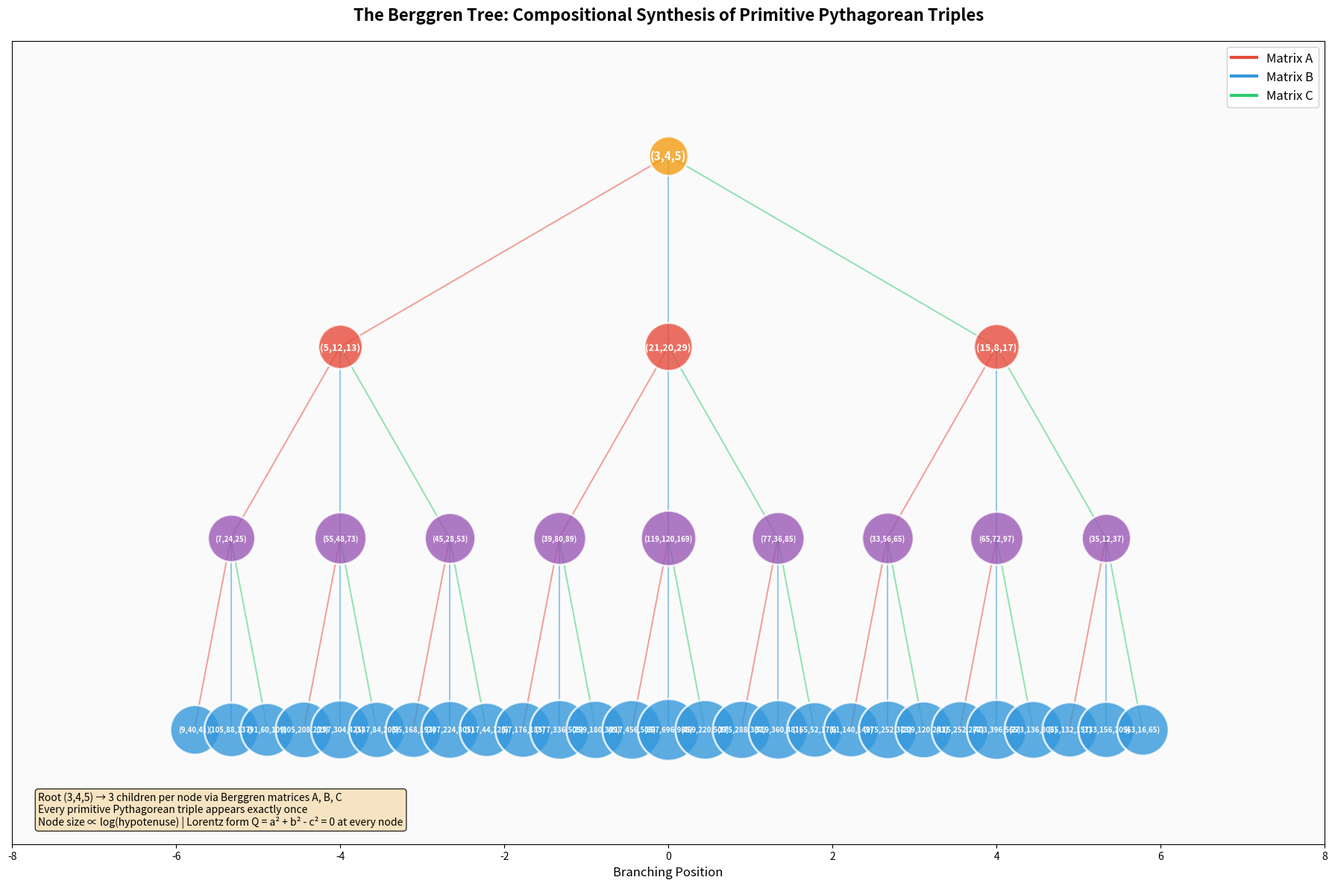

Write the Python code that produced this figure.
#!/usr/bin/env python3
"""
Visualization: The Berggren Tree of Primitive Pythagorean Triples

Visualizes the first 4 levels of the Berggren ternary tree, showing how
each primitive Pythagorean triple generates three children via the
Berggren matrices A, B, C. Node size reflects hypotenuse magnitude.

This demonstrates the compositional witness synthesis: every primitive
triple is uniquely reached by a path from the root (3, 4, 5).
"""

import matplotlib.pyplot as plt
import matplotlib.patches as patches
import numpy as np

# Berggren matrices
BERGGREN = [
    np.array([[1, -2, 2], [2, -1, 2], [2, -2, 3]]),
    np.array([[1, 2, 2], [2, 1, 2], [2, 2, 3]]),
    np.array([[-1, 2, 2], [-2, 1, 2], [-2, 2, 3]]),
]
NAMES = ['A', 'B', 'C']
COLORS = ['#e74c3c', '#3498db', '#2ecc71']

def build_tree(depth):
    """Build tree structure for visualization."""
    nodes = []
    edges = []
    
    def add_node(triple, path, d, parent_idx=None):
        idx = len(nodes)
        nodes.append({
            'triple': tuple(int(x) for x in triple),
            'path': path,
            'depth': d,
            'idx': idx
        })
        if parent_idx is not None:
            edges.append((parent_idx, idx, path[-1] if path else -1))
        
        if d < depth:
            for i in range(3):
                child = BERGGREN[i] @ triple
                add_node(child, path + [i], d + 1, idx)
    
    add_node(np.array([3, 4, 5]), [], 0)
    return nodes, edges

def layout_tree(nodes, edges):
    """Compute x, y positions for tree nodes."""
    max_depth = max(n['depth'] for n in nodes)
    
    # Count nodes at each depth for spacing
    depth_counts = {}
    depth_indices = {}
    for n in nodes:
        d = n['depth']
        if d not in depth_counts:
            depth_counts[d] = 0
            depth_indices[d] = 0
        depth_counts[d] += 1
    
    # Assign positions
    positions = {}
    counters = {d: 0 for d in depth_counts}
    
    for n in nodes:
        d = n['depth']
        count = depth_counts[d]
        idx = counters[d]
        counters[d] += 1
        
        x = (idx - (count - 1) / 2) * (12 / max(count, 1))
        y = -d * 2.5
        positions[n['idx']] = (x, y)
    
    return positions

# Build and layout
nodes, edges = build_tree(3)
positions = layout_tree(nodes, edges)

# Create figure
fig, ax = plt.subplots(1, 1, figsize=(18, 12))
fig.patch.set_facecolor('white')
ax.set_facecolor('#fafafa')

# Draw edges
for parent_idx, child_idx, matrix_idx in edges:
    px, py = positions[parent_idx]
    cx, cy = positions[child_idx]
    color = COLORS[matrix_idx] if matrix_idx >= 0 else 'gray'
    ax.plot([px, cx], [py, cy], '-', color=color, linewidth=1.5, alpha=0.5, zorder=1)

# Draw nodes
max_hyp = max(n['triple'][2] for n in nodes)
for n in nodes:
    x, y = positions[n['idx']]
    a, b, c = n['triple']
    
    # Size proportional to log(hypotenuse)
    size = 800 + 400 * np.log(c)
    
    # Color by depth
    depth_colors = ['#f39c12', '#e74c3c', '#9b59b6', '#3498db']
    color = depth_colors[min(n['depth'], len(depth_colors) - 1)]
    
    ax.scatter([x], [y], s=size, c=color, alpha=0.8, edgecolors='white', 
               linewidths=2, zorder=2)
    
    label = f"({a},{b},{c})"
    fontsize = 7 if n['depth'] >= 2 else (9 if n['depth'] == 1 else 11)
    ax.annotate(label, (x, y), ha='center', va='center', fontsize=fontsize,
                fontweight='bold', color='white', zorder=3)

# Legend
for i, (name, color) in enumerate(zip(NAMES, COLORS)):
    ax.plot([], [], '-', color=color, linewidth=3, label=f'Matrix {name}')
ax.legend(loc='upper right', fontsize=12, framealpha=0.9)

# Annotations
ax.set_title('The Berggren Tree: Compositional Synthesis of Primitive Pythagorean Triples',
             fontsize=16, fontweight='bold', pad=20)
ax.set_xlabel('Branching Position', fontsize=12)
ax.text(0.02, 0.02, 
        'Root (3,4,5) → 3 children per node via Berggren matrices A, B, C\n'
        'Every primitive Pythagorean triple appears exactly once\n'
        'Node size ∝ log(hypotenuse) | Lorentz form Q = a² + b² - c² = 0 at every node',
        transform=ax.transAxes, fontsize=10, verticalalignment='bottom',
        bbox=dict(boxstyle='round', facecolor='wheat', alpha=0.8))

ax.set_xlim(-8, 8)
ax.set_ylim(-9, 1.5)
ax.set_yticks([])
ax.grid(False)

plt.tight_layout()
plt.savefig('viz_berggren_tree.png', dpi=150, bbox_inches='tight')
print("Saved viz_berggren_tree.png")
